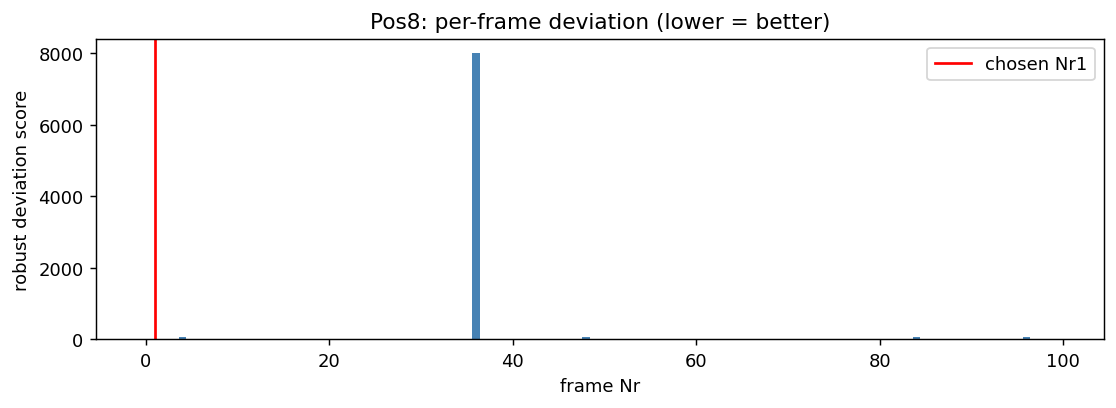

Source data for this figure (header and first rows):
frame, score, n_missing_dots
0, 0.8439, 0
1, 0.8345, 0
2, 0.9641, 0
3, 0.9405, 0
4, 68.88, 0
5, 0.9359, 0
6, 0.9261, 0
7, 0.8925, 0
8, 4.825, 0
9, 4.542, 0
10, 0.9355, 0
11, 0.9941, 0
12, 0.876, 0
13, 1.004, 0
14, 4.426, 0
15, 0.9833, 0
16, 1.018, 0
17, 1.106, 0
18, 4.309, 0
19, 1.023, 0
20, 4.389, 0
21, 1.253, 0
22, 1.605, 0
23, 1.105, 0
24, 4.285, 0
25, 4.74, 0
26, 0.9887, 0
27, 4.581, 0
28, 0.9454, 0
29, 0.9557, 0
30, 1.132, 0
31, 4.578, 0
32, 1.026, 0
33, 4.688, 0
34, 1.056, 0
35, 1.084, 0
36, 7996, 0
37, 4.509, 0
38, 4.47, 0
39, 4.314, 0
40, 1.039, 0
41, 1.411, 0
42, 1.32, 0
43, 1.106, 0
44, 1.208, 0
45, 1.152, 0
46, 4.404, 0
47, 4.352, 0
48, 65.8, 0
49, 1.336, 0
50, 1.174, 0
51, 4.388, 0
52, 4.429, 0
53, 4.498, 0
54, 1.255, 0
55, 1.004, 0
56, 4.566, 0
57, 1.18, 0
58, 0.9177, 0
59, 1.094, 0
... 40 more rows
